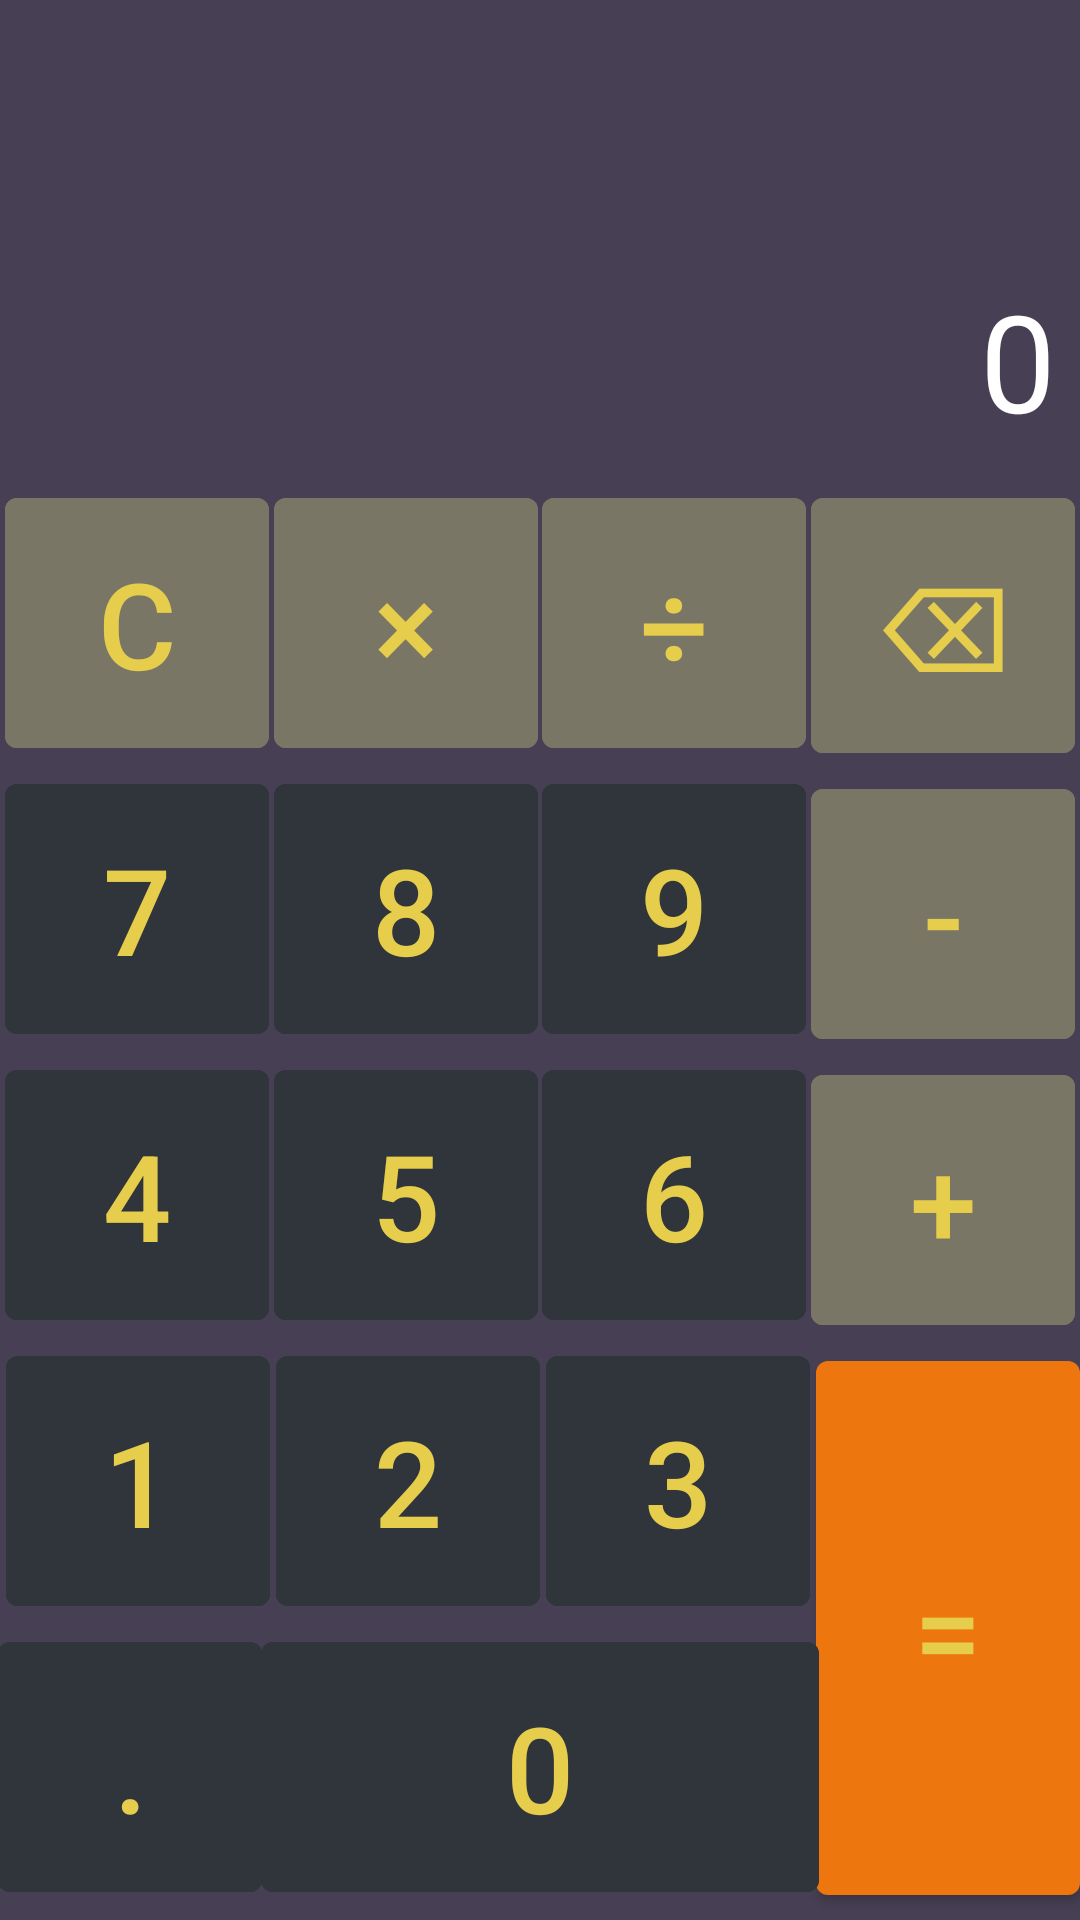

This screen was rendered from an Android layout file. Write that file and the resources it references.
<!-- AndroidManifest.xml: application theme Theme.CalculatorGB -->
<!-- res/layout/activity_main.xml -->
<?xml version="1.0" encoding="utf-8"?>
<androidx.constraintlayout.widget.ConstraintLayout xmlns:android="http://schemas.android.com/apk/res/android"
    xmlns:app="http://schemas.android.com/apk/res-auto"
    xmlns:tools="http://schemas.android.com/tools"
    android:layout_width="match_parent"
    android:layout_height="match_parent"
    tools:context=".MainActivity">


    <TextView
        android:id="@+id/screen"
        style="@style/screen_style"
        android:layout_width="match_parent"
        android:layout_height="@dimen/screen_height"
        app:layout_constraintEnd_toEndOf="parent"
        app:layout_constraintStart_toStartOf="parent"
        app:layout_constraintTop_toTopOf="parent" />

    <com.google.android.material.button.MaterialButton
        android:id="@+id/reset"
        style="@style/functional_buttons_style"
        android:text="@string/reset"
        app:layout_constraintEnd_toStartOf="@+id/multiply"
        app:layout_constraintStart_toStartOf="parent"
        app:layout_constraintTop_toBottomOf="@+id/screen" />

    <com.google.android.material.button.MaterialButton
        android:id="@+id/multiply"
        style="@style/functional_buttons_style"
        android:text="@string/multiply"
        app:layout_constraintEnd_toStartOf="@+id/divide"
        app:layout_constraintStart_toEndOf="@+id/reset"
        app:layout_constraintTop_toBottomOf="@+id/screen" />

    <com.google.android.material.button.MaterialButton
        android:id="@+id/divide"
        style="@style/functional_buttons_style"
        android:text="@string/divide"
        app:layout_constraintEnd_toStartOf="@+id/erase"
        app:layout_constraintStart_toEndOf="@+id/multiply"
        app:layout_constraintTop_toBottomOf="@+id/screen" />

    <com.google.android.material.button.MaterialButton
        android:id="@+id/erase"
        style="@style/functional_buttons_style"
        android:text="@string/erase"
        app:layout_constraintEnd_toEndOf="parent"
        app:layout_constraintStart_toEndOf="@+id/divide"
        app:layout_constraintTop_toBottomOf="@+id/screen" />

    <com.google.android.material.button.MaterialButton
        android:id="@+id/seven_btn"
        style="@style/btn_number_style"
        android:text="@string/seven"
        app:layout_constraintEnd_toStartOf="@+id/eight_btn"
        app:layout_constraintStart_toStartOf="parent"
        app:layout_constraintTop_toBottomOf="@+id/reset" />

    <com.google.android.material.button.MaterialButton
        android:id="@+id/eight_btn"
        style="@style/btn_number_style"
        android:text="@string/eight"
        app:layout_constraintEnd_toStartOf="@+id/nine_btn"
        app:layout_constraintStart_toEndOf="@+id/seven_btn"
        app:layout_constraintTop_toBottomOf="@+id/multiply" />

    <com.google.android.material.button.MaterialButton
        android:id="@+id/nine_btn"
        style="@style/btn_number_style"
        android:text="@string/nine"
        app:layout_constraintEnd_toStartOf="@+id/minus"
        app:layout_constraintStart_toEndOf="@+id/eight_btn"
        app:layout_constraintTop_toBottomOf="@+id/divide" />

    <com.google.android.material.button.MaterialButton
        android:id="@+id/minus"
        style="@style/functional_buttons_style"
        android:text="@string/minus"
        app:layout_constraintEnd_toEndOf="parent"
        app:layout_constraintStart_toEndOf="@+id/nine_btn"
        app:layout_constraintTop_toBottomOf="@+id/erase" />

    <com.google.android.material.button.MaterialButton
        android:id="@+id/four_btn"
        style="@style/btn_number_style"
        android:text="@string/four"
        app:layout_constraintEnd_toStartOf="@+id/five_btn"
        app:layout_constraintStart_toStartOf="parent"
        app:layout_constraintTop_toBottomOf="@+id/seven_btn" />

    <com.google.android.material.button.MaterialButton
        android:id="@+id/five_btn"
        style="@style/btn_number_style"
        android:text="@string/five"
        app:layout_constraintEnd_toStartOf="@+id/six_btn"
        app:layout_constraintStart_toEndOf="@+id/four_btn"
        app:layout_constraintTop_toBottomOf="@+id/eight_btn" />

    <com.google.android.material.button.MaterialButton
        android:id="@+id/six_btn"
        style="@style/btn_number_style"
        android:text="@string/six"
        app:layout_constraintEnd_toStartOf="@+id/plus"
        app:layout_constraintStart_toEndOf="@+id/five_btn"
        app:layout_constraintTop_toBottomOf="@+id/nine_btn" />

    <com.google.android.material.button.MaterialButton
        android:id="@+id/plus"
        style="@style/functional_buttons_style"
        android:text="@string/plus"
        app:layout_constraintEnd_toEndOf="parent"
        app:layout_constraintStart_toEndOf="@+id/six_btn"
        app:layout_constraintTop_toBottomOf="@+id/minus" />

    <com.google.android.material.button.MaterialButton
        android:id="@+id/one_btn"

        style="@style/btn_number_style"
        android:text="@string/one"
        app:layout_constraintEnd_toStartOf="@+id/two_btn"
        app:layout_constraintStart_toStartOf="parent"
        app:layout_constraintTop_toBottomOf="@+id/four_btn" />

    <com.google.android.material.button.MaterialButton
        android:id="@+id/two_btn"
        style="@style/btn_number_style"
        android:text="@string/two"
        app:layout_constraintEnd_toStartOf="@+id/three_btn"
        app:layout_constraintStart_toEndOf="@+id/one_btn"
        app:layout_constraintTop_toBottomOf="@+id/five_btn" />

    <com.google.android.material.button.MaterialButton
        android:id="@+id/three_btn"
        style="@style/btn_number_style"
        android:text="@string/three"
        app:layout_constraintEnd_toStartOf="@+id/equals"
        app:layout_constraintStart_toEndOf="@+id/two_btn"
        app:layout_constraintTop_toBottomOf="@+id/six_btn" />

    <com.google.android.material.button.MaterialButton
        android:id="@+id/equals"
        style="@style/equals_btn_style"
        android:layout_width="wrap_content"
        android:layout_height="@dimen/height_equals_btn"
        android:text="@string/equals"
        app:layout_constraintEnd_toEndOf="parent"
        app:layout_constraintStart_toEndOf="@+id/three_btn"
        app:layout_constraintTop_toBottomOf="@+id/plus" />

    <com.google.android.material.button.MaterialButton
        android:id="@+id/point"
        style="@style/zero_and_point_style"
        android:layout_width="@dimen/width_point_btn"
        android:layout_height="wrap_content"
        android:text="@string/point"
        app:layout_constraintEnd_toStartOf="@+id/zero_btn"
        app:layout_constraintStart_toStartOf="parent"
        app:layout_constraintTop_toBottomOf="@+id/one_btn" />

    <com.google.android.material.button.MaterialButton
        android:id="@+id/zero_btn"
        style="@style/zero_and_point_style"
        android:layout_width="@dimen/width_zero_btn"
        android:layout_height="wrap_content"
        android:text="@string/zero"
        app:layout_constraintEnd_toStartOf="@+id/equals"
        app:layout_constraintStart_toEndOf="@+id/point"
        app:layout_constraintTop_toBottomOf="@+id/two_btn" />

    <com.google.android.material.button.MaterialButton
        android:id="@+id/settings_btn"
        android:layout_width="wrap_content"
        android:layout_height="wrap_content"
        android:layout_marginTop="@dimen/margin_top"
        android:backgroundTint="@color/brown"
        android:padding="@dimen/padding_for_buttons"
        android:text="@string/settings"
        android:textAllCaps="false"
        android:textSize="@dimen/btn_settings_text_size"
        app:cornerRadius="@dimen/corner_radius"
        app:layout_constraintEnd_toEndOf="parent"
        app:layout_constraintStart_toStartOf="parent"
        app:layout_constraintTop_toBottomOf="@+id/zero_btn"
        app:strokeColor="@color/white"
        app:strokeWidth="@dimen/stroke_width" />

</androidx.constraintlayout.widget.ConstraintLayout>
<!-- resources referenced by this layout -->
<resources>
  <color name="brown">#7A7666</color>
  <color name="white">#FFFFFFFF</color>
  <dimen name="btn_settings_text_size">20sp</dimen>
  <dimen name="corner_radius">20dp</dimen>
  <dimen name="height_equals_btn">190dp</dimen>
  <dimen name="margin_top">12dp</dimen>
  <dimen name="padding_for_buttons">15dp</dimen>
  <dimen name="screen_height">160dp</dimen>
  <dimen name="stroke_width">1dp</dimen>
  <dimen name="width_point_btn">88dp</dimen>
  <dimen name="width_zero_btn">186dp</dimen>
  <string name="divide">÷</string>
  <string name="eight">8</string>
  <string name="equals">=</string>
  <string name="erase">⌫</string>
  <string name="five">5</string>
  <string name="four">4</string>
  <string name="minus">-</string>
  <string name="multiply">×</string>
  <string name="nine">9</string>
  <string name="one">1</string>
  <string name="plus">+</string>
  <string name="point">.</string>
  <string name="reset">C</string>
  <string name="settings">Выбор Темы</string>
  <string name="seven">7</string>
  <string name="six">6</string>
  <string name="three">3</string>
  <string name="two">2</string>
  <string name="zero">0</string>
  <style name="btn_number_style">
          <item name="android:layout_width">wrap_content</item>
          <item name="android:layout_height">wrap_content</item>
          <item name="android:padding">@dimen/padding_for_buttons</item>
          <item name="android:textSize">@dimen/text_size_btn</item>
          <item name="android:backgroundTint">@color/granite_gray</item>
      </style>
  <style name="equals_btn_style">
          <item name="android:textSize">@dimen/text_size_btn</item>
          <item name="backgroundTint">@color/orange</item>
          <item name="android:padding">@dimen/padding_for_buttons</item>
      </style>
  <style name="functional_buttons_style" parent="btn_number_style">
          <item name="android:padding">@dimen/padding_for_buttons</item>
          <item name="android:textSize">@dimen/text_size_btn</item>
          <item name="android:backgroundTint">@color/brown</item>
      </style>
  <style name="screen_style">
          <item name="android:textSize">@dimen/screen_text_size</item>
          <item name="android:gravity">bottom|end</item>
          <item name="android:paddingEnd">@dimen/padding_end_screen</item>
          <item name="android:textColor">@color/white</item>
          <item name="android:text">@string/zero</item>
          <item name="android:paddingBottom">@dimen/bottom_padding_for_screen</item>
      </style>
  <style name="zero_and_point_style">
  
          <item name="android:padding">@dimen/padding_for_buttons</item>
          <item name="android:textSize">@dimen/text_size_btn</item>
          <item name="android:backgroundTint">@color/granite_gray</item>
      </style>
  <style name="Theme.CalculatorGB" parent="Theme.MaterialComponents.DayNight.NoActionBar">
          
          <item name="colorPrimary">@color/purple_500</item>
          <item name="colorPrimaryVariant">@color/purple_700</item>
          <item name="colorOnPrimary">#E6CE4C</item>
  
  
          
          <item name="colorSecondary">@color/teal_200</item>
          <item name="colorSecondaryVariant">@color/teal_700</item>
          <item name="colorOnSecondary">@color/white</item>
  
  
          
          <item name="android:statusBarColor" tools:targetApi="l">?attr/colorPrimaryVariant</item>
          
          <item name="android:windowBackground">@color/gray</item>
  
      </style>
  <dimen name="text_size_btn">40sp</dimen>
  <color name="granite_gray">#2F353B</color>
  <color name="orange">#ED760E</color>
  <dimen name="screen_text_size">45sp</dimen>
  <dimen name="padding_end_screen">8dp</dimen>
  <dimen name="bottom_padding_for_screen">10dp</dimen>
  <color name="purple_500">#FF6200EE</color>
  <color name="purple_700">#FF3700B3</color>
  <color name="teal_200">#FF03DAC5</color>
  <color name="teal_700">#FF018786</color>
  <color name="gray">#474054</color>
</resources>
